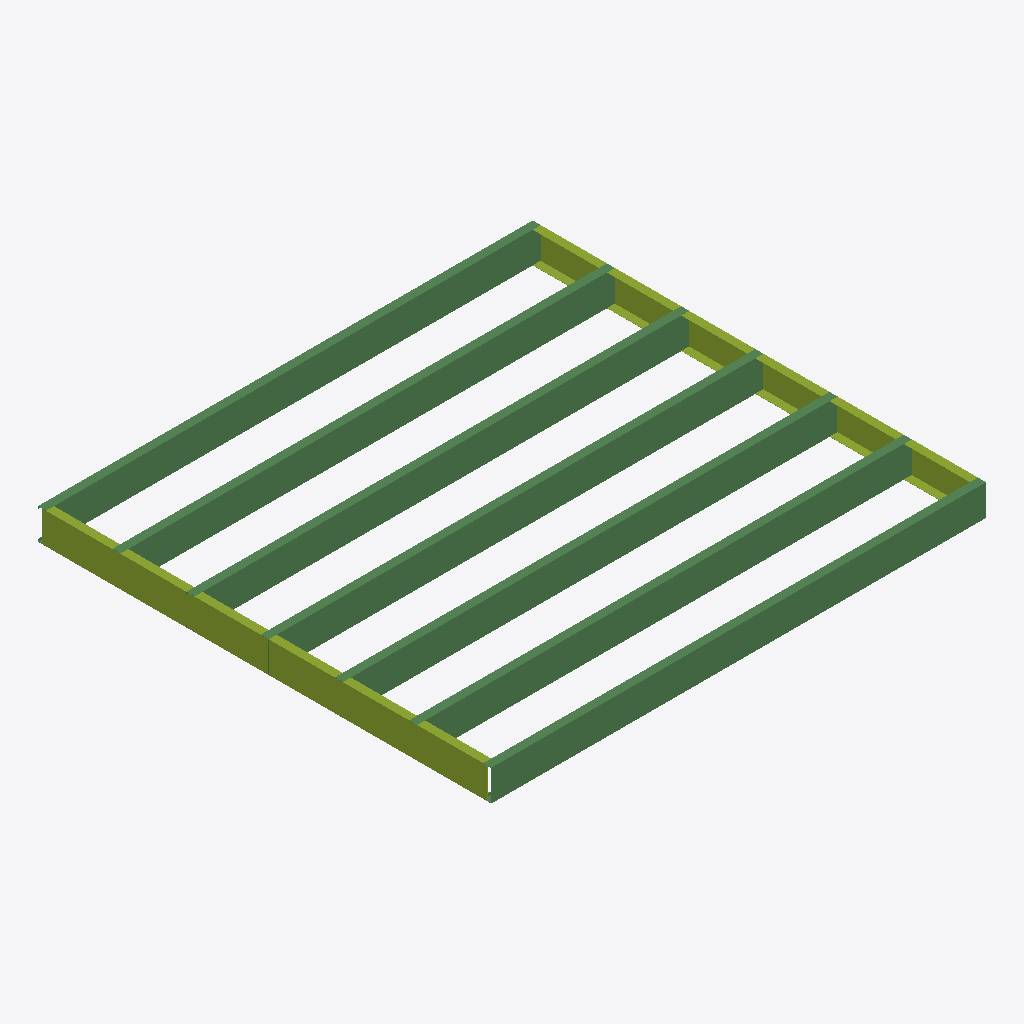
Isometric view of an IFC building model (IFC-SPF (STEP), schema IFC2X3, length unit metre), seen from the south-west, elements coloured by IFC class: 7 beams (green), 2 members (olive).
Extent 4.0 m × 3.7 m × 0.2 m (x, y, z). Elements (9): 7 IfcBeam, 2 IfcMember.

HEADER;
FILE_DESCRIPTION(('ViewDefinition[DesignTransferView]'),'2;1');
FILE_NAME('/dev/null','2026-06-10T21:18:51+00:00',(''),(''),'IfcOpenShell 0.8.5','IfcOpenShell 0.8.5','Nobody');
FILE_SCHEMA(('IFC2X3'));
ENDSEC;
DATA;
#6=IFCPROJECT('02CkotZCb26QH$3P8IXd68',#5,'LGS Panel Library',$,$,$,$,(#13),#8);
#16=IFCSITE('3juaz$nsr1PxfqXhBkoc$h',#15,'Site',$,$,$,$,$,.ELEMENT.,$,$,$,$,$);
#18=IFCBUILDING('1Mp1o32OvDXgpYcHBg6gyL',#17,'Manufacturing Reference',$,$,$,$,$,.ELEMENT.,$,$,$);
#20=IFCBUILDINGSTOREY('3gloZo5sn3B8gt1Kq_OXq_',#19,'Level',$,$,$,$,$,.ELEMENT.,$);
#95=IFCBEAM('1PCPwS_oXEg8KEYwQDkLsF',#94,'C250x65x20 2.0mm (joist)',$,$,#310,#118,$);
#275=IFCBEAM('0gxDZuthz3ghXaPCrhQTka',#274,'C250x65x20 2.0mm (joist)',$,$,#345,#298,$);
#185=IFCBEAM('2WfbMVYxvFivAiawTTnEtl',#184,'C250x65x20 2.0mm (joist)',$,$,#315,#208,$);
#215=IFCBEAM('0vJvN8nhj51fDhZNjndQ6O',#214,'C250x65x20 2.0mm (joist)',$,$,#350,#238,$);
#125=IFCBEAM('2QbeEK$yP0NA6LFuLAiN4V',#124,'C250x65x20 2.0mm (joist)',$,$,#335,#148,$);
#245=IFCBEAM('1fN5mXvOn5nxQouOujtHNH',#244,'C250x65x20 2.0mm (joist)',$,$,#320,#268,$);
#155=IFCBEAM('0_62tSBVz6Afd4P9cfh768',#154,'C250x65x20 2.0mm (joist)',$,$,#340,#178,$);
#43=IFCMEMBER('26Mn9DlDH7JuB5H$nx7kIr',#42,'U254x65 2.0mm (rim)',$,$,#330,#62,$);
#69=IFCMEMBER('3dgAu24Hb4IwrlNtKz7UjD',#68,'U254x65 2.0mm (rim)',$,$,#325,#88,$);
ENDSEC;
